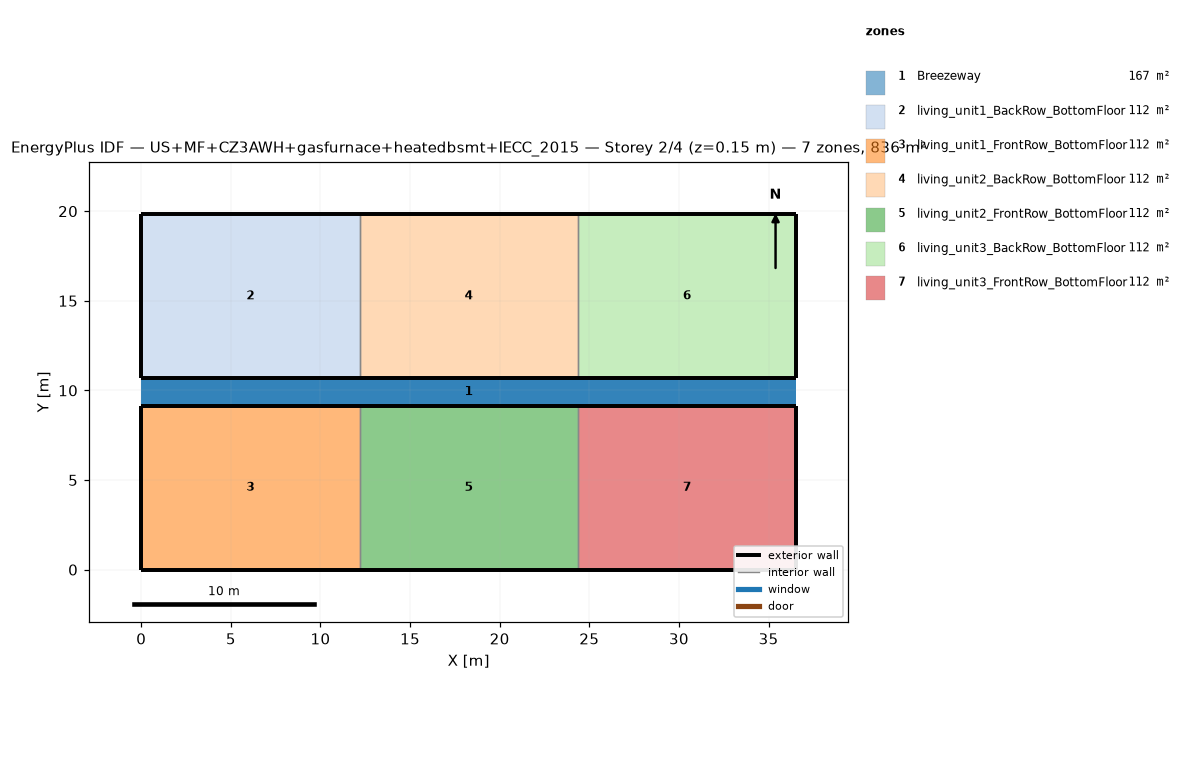
=== STOREY PLAN SPEC (per zone: floor XY polygon, exterior-wall plan segments, windows/doors) ===
zone 1: Breezeway  (167.0 m²)
  floor: (36.54, 9.16) (0.00, 9.16) (0.00, 10.68) (36.54, 10.68)
  floor: (36.54, 9.16) (0.00, 9.16) (0.00, 10.68) (36.54, 10.68)
  floor: (36.54, 9.16) (0.00, 9.16) (0.00, 10.68) (36.54, 10.68)
zone 2: living_unit1_BackRow_BottomFloor  (111.5 m²)
  floor: (12.18, 10.68) (0.00, 10.68) (0.00, 19.84) (12.18, 19.84)
  exterior wall: (0.00, 10.68) – (12.18, 10.68)  [12.2 m]
  exterior wall: (12.18, 19.84) – (0.00, 19.84)  [12.2 m]
  exterior wall: (0.00, 19.84) – (0.00, 10.68)  [9.2 m]
  interior walls: 1
zone 3: living_unit1_FrontRow_BottomFloor  (111.5 m²)
  floor: (12.18, 0.00) (0.00, 0.00) (0.00, 9.16) (12.18, 9.16)
  exterior wall: (0.00, 0.00) – (12.18, 0.00)  [12.2 m]
  exterior wall: (12.18, 9.16) – (0.00, 9.16)  [12.2 m]
  exterior wall: (0.00, 9.16) – (0.00, 0.00)  [9.2 m]
  interior walls: 1
zone 4: living_unit2_BackRow_BottomFloor  (111.5 m²)
  floor: (24.36, 10.68) (12.18, 10.68) (12.18, 19.84) (24.36, 19.84)
  exterior wall: (12.18, 10.68) – (24.36, 10.68)  [12.2 m]
  exterior wall: (24.36, 19.84) – (12.18, 19.84)  [12.2 m]
  interior walls: 2
zone 5: living_unit2_FrontRow_BottomFloor  (111.5 m²)
  floor: (24.36, 0.00) (12.18, 0.00) (12.18, 9.16) (24.36, 9.16)
  exterior wall: (12.18, 0.00) – (24.36, 0.00)  [12.2 m]
  exterior wall: (24.36, 9.16) – (12.18, 9.16)  [12.2 m]
  interior walls: 2
zone 6: living_unit3_BackRow_BottomFloor  (111.5 m²)
  floor: (36.54, 10.68) (24.36, 10.68) (24.36, 19.84) (36.54, 19.84)
  exterior wall: (24.36, 10.68) – (36.54, 10.68)  [12.2 m]
  exterior wall: (36.54, 10.68) – (36.54, 19.84)  [9.2 m]
  exterior wall: (36.54, 19.84) – (24.36, 19.84)  [12.2 m]
  interior walls: 1
zone 7: living_unit3_FrontRow_BottomFloor  (111.5 m²)
  floor: (36.54, 0.00) (24.36, 0.00) (24.36, 9.16) (36.54, 9.16)
  exterior wall: (24.36, 0.00) – (36.54, 0.00)  [12.2 m]
  exterior wall: (36.54, 0.00) – (36.54, 9.16)  [9.2 m]
  exterior wall: (36.54, 9.16) – (24.36, 9.16)  [12.2 m]
  interior walls: 1

=== DERIVED (storey summary) ===
Building: US+MF+CZ3AWH+gasfurnace+heatedbsmt+IECC_2015
Storey: 2 of 4  (floor level z = 0.15 m)
Storey gross floor area: 836.2 m²
Zones on this storey: 7
  - Breezeway: floor 167.0 m²
  - living_unit1_BackRow_BottomFloor: floor 111.5 m²; exterior wall 33.5 m (86.9 m²); WWR 0.0%
  - living_unit1_FrontRow_BottomFloor: floor 111.5 m²; exterior wall 33.5 m (86.9 m²); WWR 0.0%
  - living_unit2_BackRow_BottomFloor: floor 111.5 m²; exterior wall 24.4 m (63.1 m²); WWR 0.0%
  - living_unit2_FrontRow_BottomFloor: floor 111.5 m²; exterior wall 24.4 m (63.1 m²); WWR 0.0%
  - living_unit3_BackRow_BottomFloor: floor 111.5 m²; exterior wall 33.5 m (86.9 m²); WWR 0.0%
  - living_unit3_FrontRow_BottomFloor: floor 111.5 m²; exterior wall 33.5 m (86.9 m²); WWR 0.0%
Zone adjacency (shared interzone walls):
  - living_unit1_BackRow_BottomFloor ↔ living_unit2_BackRow_BottomFloor
  - living_unit1_FrontRow_BottomFloor ↔ living_unit2_FrontRow_BottomFloor
  - living_unit2_BackRow_BottomFloor ↔ living_unit3_BackRow_BottomFloor
  - living_unit2_FrontRow_BottomFloor ↔ living_unit3_FrontRow_BottomFloor